Photos from the image-classification dataset "data" in the GitHub repository rkchitra/Waste-Segregation. Its 14 classes are: egg shells, fruit peels, fruit and vegetable, glass, glass bottles, kitchen waste, masks, paper, plastic bag, plastic bottles, syringe, teabags, wood and leaves, wrappers.

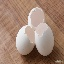
Label: egg shells

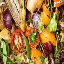
Label: fruit peels

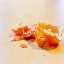
Label: fruit and vegetable

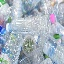
Label: plastic bottles

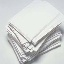
Label: paper

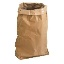
Label: kitchen waste
